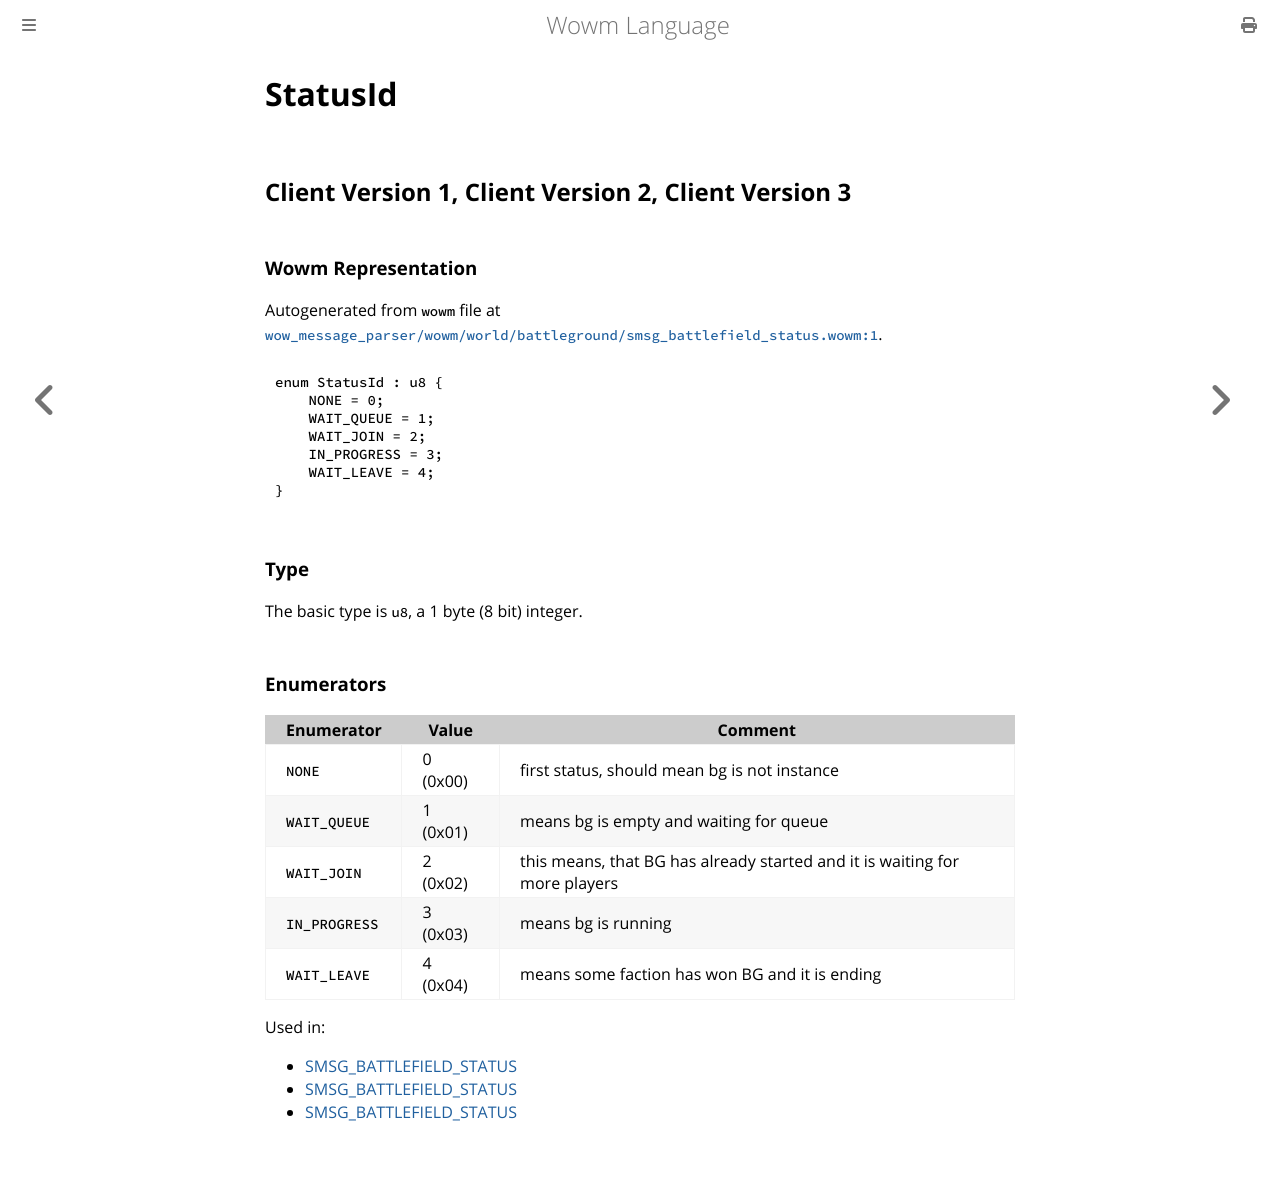

repository: gtker/wow_messages · page: docs/statusid.html · generator: mdbook

# StatusId

## Client Version 1, Client Version 2, Client Version 3

### Wowm Representation

Autogenerated from `wowm` file at [`wow_message_parser/wowm/world/battleground/smsg_battlefield_status.wowm:1`](https://github.com/gtker/wow_messages/tree/main/wow_message_parser/wowm/world/battleground/smsg_battlefield_status.wowm#L1).

```rust,ignore
enum StatusId : u8 {
    NONE = 0;
    WAIT_QUEUE = 1;
    WAIT_JOIN = 2;
    IN_PROGRESS = 3;
    WAIT_LEAVE = 4;
}
```
### Type
The basic type is `u8`, a 1 byte (8 bit) integer.
### Enumerators
| Enumerator | Value  | Comment |
| --------- | -------- | ------- |
| `NONE` | 0 (0x00) | first status, should mean bg is not instance |
| `WAIT_QUEUE` | 1 (0x01) | means bg is empty and waiting for queue |
| `WAIT_JOIN` | 2 (0x02) | this means, that BG has already started and it is waiting for more players |
| `IN_PROGRESS` | 3 (0x03) | means bg is running |
| `WAIT_LEAVE` | 4 (0x04) | means some faction has won BG and it is ending |

Used in:
* [SMSG_BATTLEFIELD_STATUS](smsg_battlefield_status.md)
* [SMSG_BATTLEFIELD_STATUS](smsg_battlefield_status.md)
* [SMSG_BATTLEFIELD_STATUS](smsg_battlefield_status.md)
